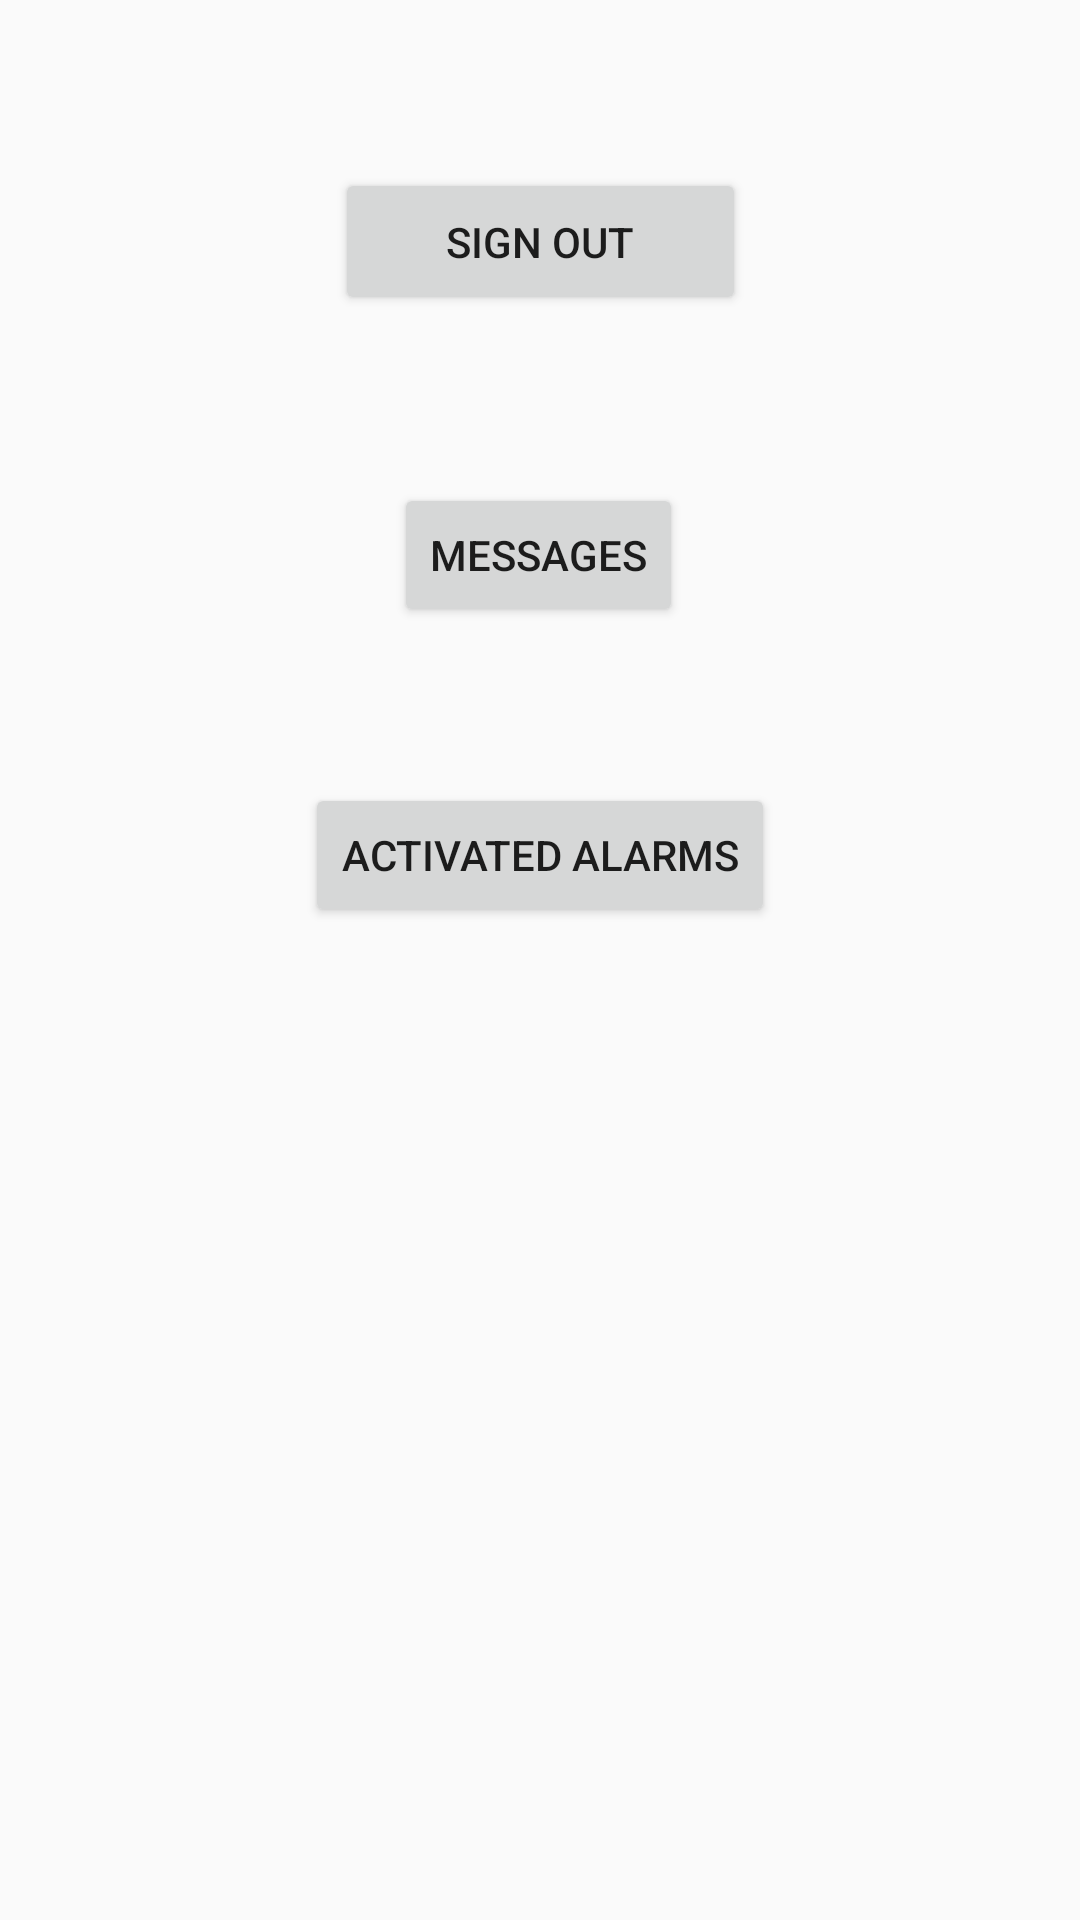

Here is an Android app screen rendered from its layout file. Give the layout XML and the strings, colors and styles it references.
<!-- AndroidManifest.xml: application theme Theme.SmartAlert -->
<!-- res/layout/activity_manager_user.xml -->
<?xml version="1.0" encoding="utf-8"?>
<androidx.constraintlayout.widget.ConstraintLayout xmlns:android="http://schemas.android.com/apk/res/android"
    xmlns:app="http://schemas.android.com/apk/res-auto"
    xmlns:tools="http://schemas.android.com/tools"
    android:layout_width="match_parent"
    android:layout_height="match_parent"
    tools:context=".ManagerUserActivity">

    <Button
        android:id="@+id/signOut2"
        android:layout_width="137dp"
        android:layout_height="49dp"
        android:layout_marginTop="56dp"
        android:onClick="signOut2"
        android:text="@string/signout"
        app:layout_constraintEnd_toEndOf="parent"
        app:layout_constraintStart_toStartOf="parent"
        app:layout_constraintTop_toTopOf="parent" />

    <Button
        android:id="@+id/messagesAdmin"
        android:layout_width="wrap_content"
        android:layout_height="wrap_content"
        android:layout_marginTop="56dp"
        android:onClick="openActForMesAdmin"
        android:text="@string/messages"
        app:layout_constraintEnd_toEndOf="parent"
        app:layout_constraintHorizontal_bias="0.498"
        app:layout_constraintStart_toStartOf="parent"
        app:layout_constraintTop_toBottomOf="@+id/signOut2" />

    <Button
        android:id="@+id/actAlarms"
        android:layout_width="wrap_content"
        android:layout_height="wrap_content"
        android:layout_marginTop="52dp"
        android:onClick="alarms"
        android:text="@string/alarms"
        app:layout_constraintEnd_toEndOf="parent"
        app:layout_constraintStart_toStartOf="parent"
        app:layout_constraintTop_toBottomOf="@+id/messagesAdmin" />

</androidx.constraintlayout.widget.ConstraintLayout>
<!-- resources referenced by this layout -->
<resources>
  <string name="alarms">Activated Alarms</string>
  <string name="messages">Messages</string>
  <string name="signout">Sign Out</string>
  <style name="Theme.SmartAlert" parent="Theme.AppCompat.Light.NoActionBar">
          
          <item name="colorPrimary">@color/purple_500</item>
          <item name="colorPrimaryVariant">@color/purple_700</item>
          <item name="colorOnPrimary">@color/white</item>
          
          <item name="colorSecondary">@color/teal_200</item>
          <item name="colorSecondaryVariant">@color/teal_700</item>
          <item name="colorOnSecondary">@color/black</item>
          
          <item name="android:statusBarColor">?attr/colorPrimaryVariant</item>
          
      </style>
  <!-- not gathered from this repository: default colours our renderer supplied (Android Studio template values) -->
  <color name="purple_500">#FF6200EE</color>
  <color name="purple_700">#FF3700B3</color>
  <color name="teal_200">#FF03DAC5</color>
  <color name="teal_700">#FF018786</color>
  <color name="black">#FF000000</color>
  <color name="white">#FFFFFFFF</color>
</resources>
